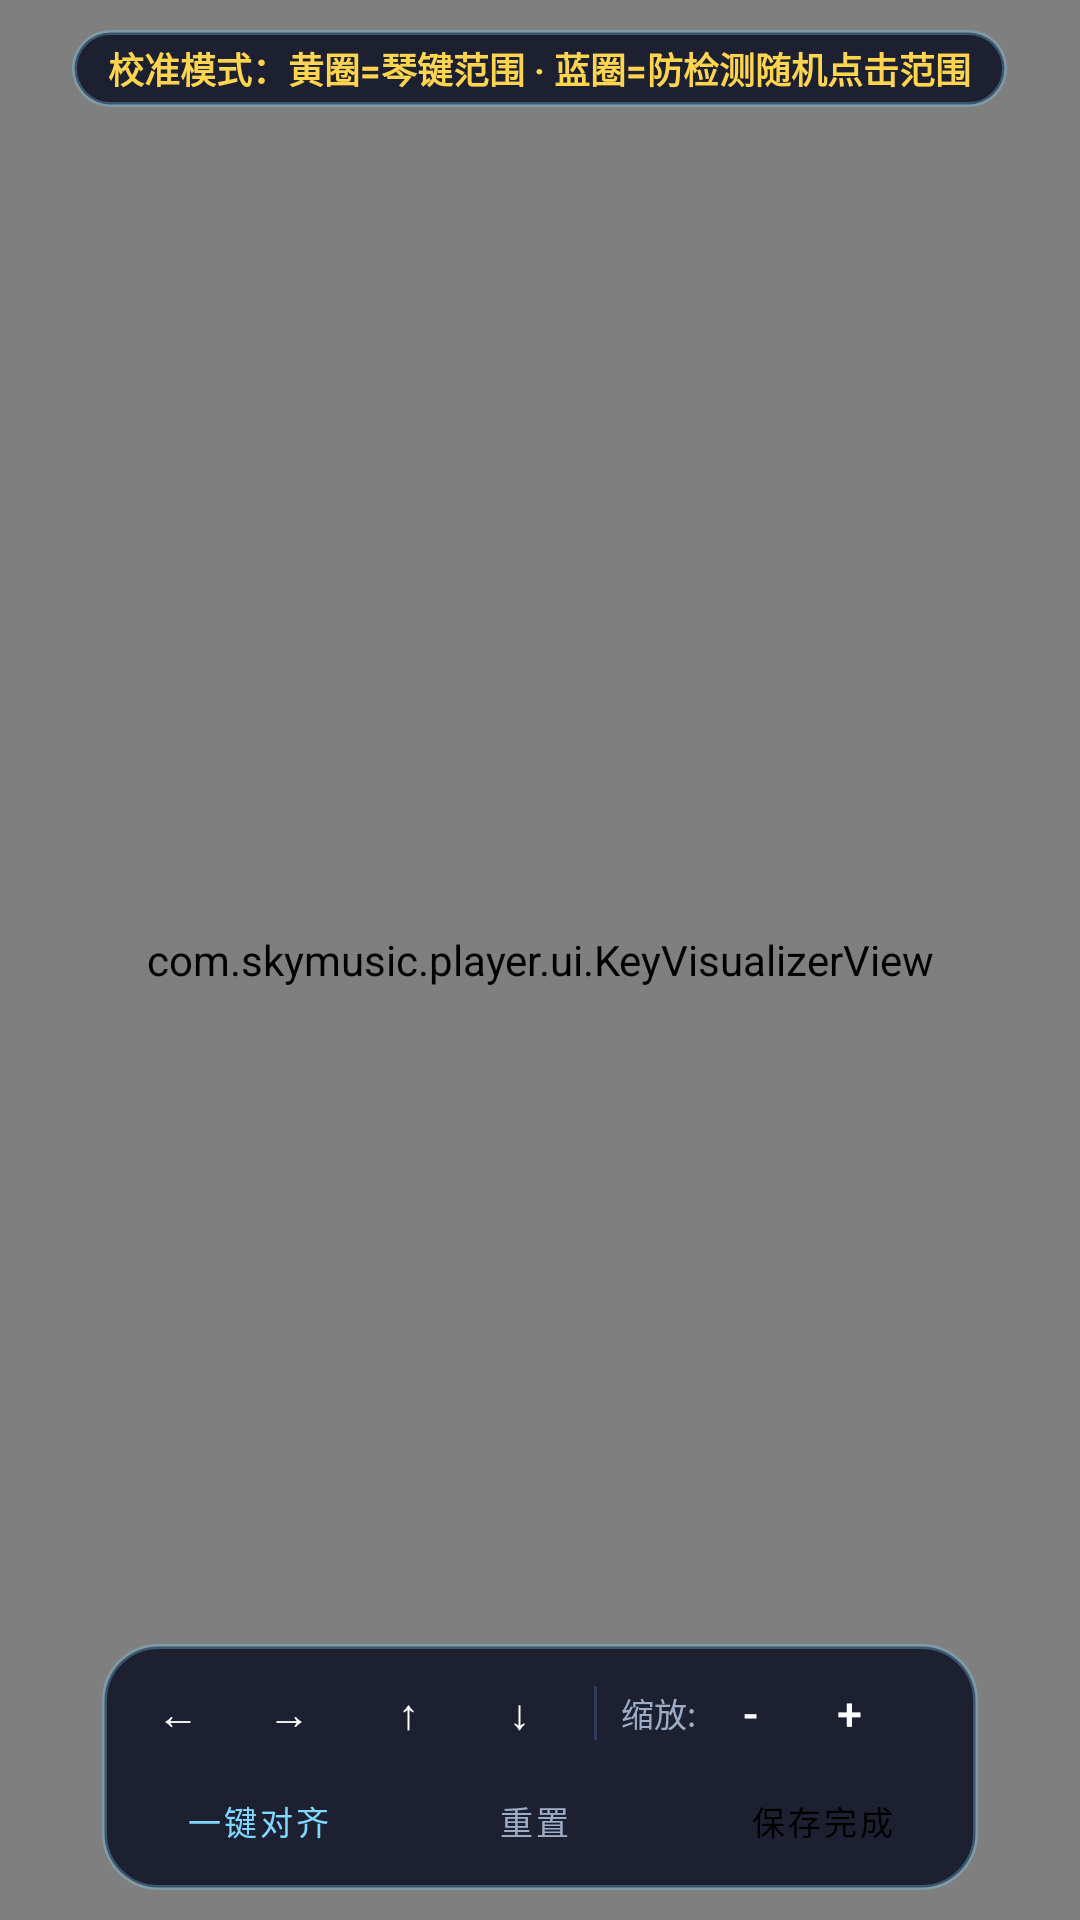

Reconstruct the res/layout file that produces this screen, plus the resources it refers to.
<!-- AndroidManifest.xml: application theme Theme.SkyMusicPlayer -->
<!-- res/layout/layout_floating_calibrate.xml -->
<?xml version="1.0" encoding="utf-8"?>
<FrameLayout xmlns:android="http://schemas.android.com/apk/res/android"
    xmlns:app="http://schemas.android.com/apk/res-auto"
    android:id="@+id/calibrateOverlayRoot"
    android:layout_width="match_parent"
    android:layout_height="match_parent"
    android:background="@android:color/transparent">

    
    <com.skymusic.player.ui.KeyVisualizerView
        android:id="@+id/keyVisualizerView"
        android:layout_width="match_parent"
        android:layout_height="match_parent" />

    
    <LinearLayout
        android:layout_width="wrap_content"
        android:layout_height="wrap_content"
        android:layout_gravity="top|center_horizontal"
        android:layout_marginTop="10dp"
        android:background="@drawable/bg_floating_panel"
        android:paddingStart="12dp"
        android:paddingEnd="12dp"
        android:paddingTop="4dp"
        android:paddingBottom="4dp"
        android:elevation="10dp">

        <TextView
            android:layout_width="wrap_content"
            android:layout_height="wrap_content"
            android:text="校准模式：黄圈=琴键范围 · 蓝圈=防检测随机点击范围"
            android:textColor="@color/sky_primary"
            android:textSize="12sp"
            android:textStyle="bold" />
    </LinearLayout>

    
    <LinearLayout
        android:layout_width="wrap_content"
        android:layout_height="wrap_content"
        android:layout_gravity="bottom|center_horizontal"
        android:layout_marginBottom="10dp"
        android:orientation="vertical"
        android:background="@drawable/bg_floating_panel"
        android:padding="8dp"
        android:elevation="10dp">

        
        <LinearLayout
            android:layout_width="wrap_content"
            android:layout_height="wrap_content"
            android:orientation="horizontal"
            android:gravity="center_vertical"
            android:layout_marginBottom="6dp">

            <Button
                android:id="@+id/btnCalibrateMoveLeft"
                style="@style/Widget.MaterialComponents.Button.OutlinedButton"
                android:layout_width="34dp"
                android:layout_height="30dp"
                android:padding="0dp"
                android:text="←"
                android:textSize="14sp"
                android:textColor="@color/sky_text_primary"
                app:strokeColor="@color/sky_card_dark_stroke" />

            <Button
                android:id="@+id/btnCalibrateMoveRight"
                style="@style/Widget.MaterialComponents.Button.OutlinedButton"
                android:layout_width="34dp"
                android:layout_height="30dp"
                android:padding="0dp"
                android:text="→"
                android:textSize="14sp"
                android:textColor="@color/sky_text_primary"
                app:strokeColor="@color/sky_card_dark_stroke"
                android:layout_marginStart="3dp" />

            <Button
                android:id="@+id/btnCalibrateMoveUp"
                style="@style/Widget.MaterialComponents.Button.OutlinedButton"
                android:layout_width="34dp"
                android:layout_height="30dp"
                android:padding="0dp"
                android:text="↑"
                android:textSize="14sp"
                android:textColor="@color/sky_text_primary"
                app:strokeColor="@color/sky_card_dark_stroke"
                android:layout_marginStart="6dp" />

            <Button
                android:id="@+id/btnCalibrateMoveDown"
                style="@style/Widget.MaterialComponents.Button.OutlinedButton"
                android:layout_width="34dp"
                android:layout_height="30dp"
                android:padding="0dp"
                android:text="↓"
                android:textSize="14sp"
                android:textColor="@color/sky_text_primary"
                app:strokeColor="@color/sky_card_dark_stroke"
                android:layout_marginStart="3dp" />

            <View
                android:layout_width="1dp"
                android:layout_height="18dp"
                android:background="@color/sky_card_dark_stroke"
                android:layout_marginStart="8dp"
                android:layout_marginEnd="8dp" />

            <TextView
                android:layout_width="wrap_content"
                android:layout_height="wrap_content"
                android:text="缩放:"
                android:textColor="@color/sky_text_secondary"
                android:textSize="11sp" />

            <Button
                android:id="@+id/btnCalibrateZoomOut"
                style="@style/Widget.MaterialComponents.Button.OutlinedButton"
                android:layout_width="30dp"
                android:layout_height="30dp"
                android:padding="0dp"
                android:text="-"
                android:textSize="15sp"
                android:textColor="@color/sky_text_primary"
                app:strokeColor="@color/sky_card_dark_stroke"
                android:layout_marginStart="3dp" />

            <Button
                android:id="@+id/btnCalibrateZoomIn"
                style="@style/Widget.MaterialComponents.Button.OutlinedButton"
                android:layout_width="30dp"
                android:layout_height="30dp"
                android:padding="0dp"
                android:text="+"
                android:textSize="15sp"
                android:textColor="@color/sky_text_primary"
                app:strokeColor="@color/sky_card_dark_stroke"
                android:layout_marginStart="3dp" />
        </LinearLayout>

        
        <LinearLayout
            android:layout_width="wrap_content"
            android:layout_height="wrap_content"
            android:orientation="horizontal"
            android:gravity="center">

            <Button
                android:id="@+id/btnCalibrateAutoFit"
                style="@style/Widget.MaterialComponents.Button.OutlinedButton"
                android:layout_width="wrap_content"
                android:layout_height="30dp"
                android:paddingStart="10dp"
                android:paddingEnd="10dp"
                android:text="一键对齐"
                android:textSize="11sp"
                android:textColor="@color/sky_accent"
                app:strokeColor="@color/sky_accent"
                app:cornerRadius="15dp" />

            <Button
                android:id="@+id/btnCalibrateReset"
                style="@style/Widget.MaterialComponents.Button.TextButton"
                android:layout_width="wrap_content"
                android:layout_height="30dp"
                android:paddingStart="8dp"
                android:paddingEnd="8dp"
                android:text="重置"
                android:textSize="11sp"
                android:textColor="@color/sky_text_secondary"
                android:layout_marginStart="4dp" />

            <Button
                android:id="@+id/btnCalibrateDone"
                style="@style/Widget.MaterialComponents.Button.UnelevatedButton"
                android:layout_width="wrap_content"
                android:layout_height="30dp"
                android:paddingStart="12dp"
                android:paddingEnd="12dp"
                android:text="保存完成"
                android:textSize="11sp"
                android:textColor="#000000"
                android:backgroundTint="@color/sky_primary"
                app:cornerRadius="15dp"
                android:layout_marginStart="8dp" />
        </LinearLayout>

    </LinearLayout>

</FrameLayout>
<!-- resources referenced by this layout -->
<resources>
  <color name="sky_accent">#80D8FF</color>
  <color name="sky_card_dark_stroke">#2F3B60</color>
  <color name="sky_primary">#FFD54F</color>
  <color name="sky_text_primary">#FFFFFF</color>
  <color name="sky_text_secondary">#9EADC7</color>
  <!-- drawable bg_floating_panel (drawable) -->
  <?xml version="1.0" encoding="utf-8"?>
  <shape xmlns:android="http://schemas.android.com/apk/res/android"
      android:shape="rectangle">
      <corners android:radius="18dp" />
      <solid android:color="#E612172A" />
      <stroke
          android:width="1.5dp"
          android:color="#4D80D8FF" />
  </shape>
  <style name="Theme.SkyMusicPlayer" parent="Theme.MaterialComponents.DayNight.NoActionBar">
          
          <item name="colorPrimary">@color/sky_primary</item>
          <item name="colorPrimaryVariant">@color/sky_primary_dark</item>
          <item name="colorOnPrimary">#000000</item>
          
          <item name="colorSecondary">@color/sky_accent</item>
          <item name="colorSecondaryVariant">@color/sky_accent</item>
          <item name="colorOnSecondary">#000000</item>
          
          <item name="android:statusBarColor">@color/sky_bg_dark</item>
          <item name="android:navigationBarColor">@color/sky_bg_dark</item>
          <item name="android:windowBackground">@color/sky_bg_dark</item>
      </style>
  <color name="sky_primary_dark">#FFB300</color>
  <color name="sky_bg_dark">#121624</color>
</resources>
